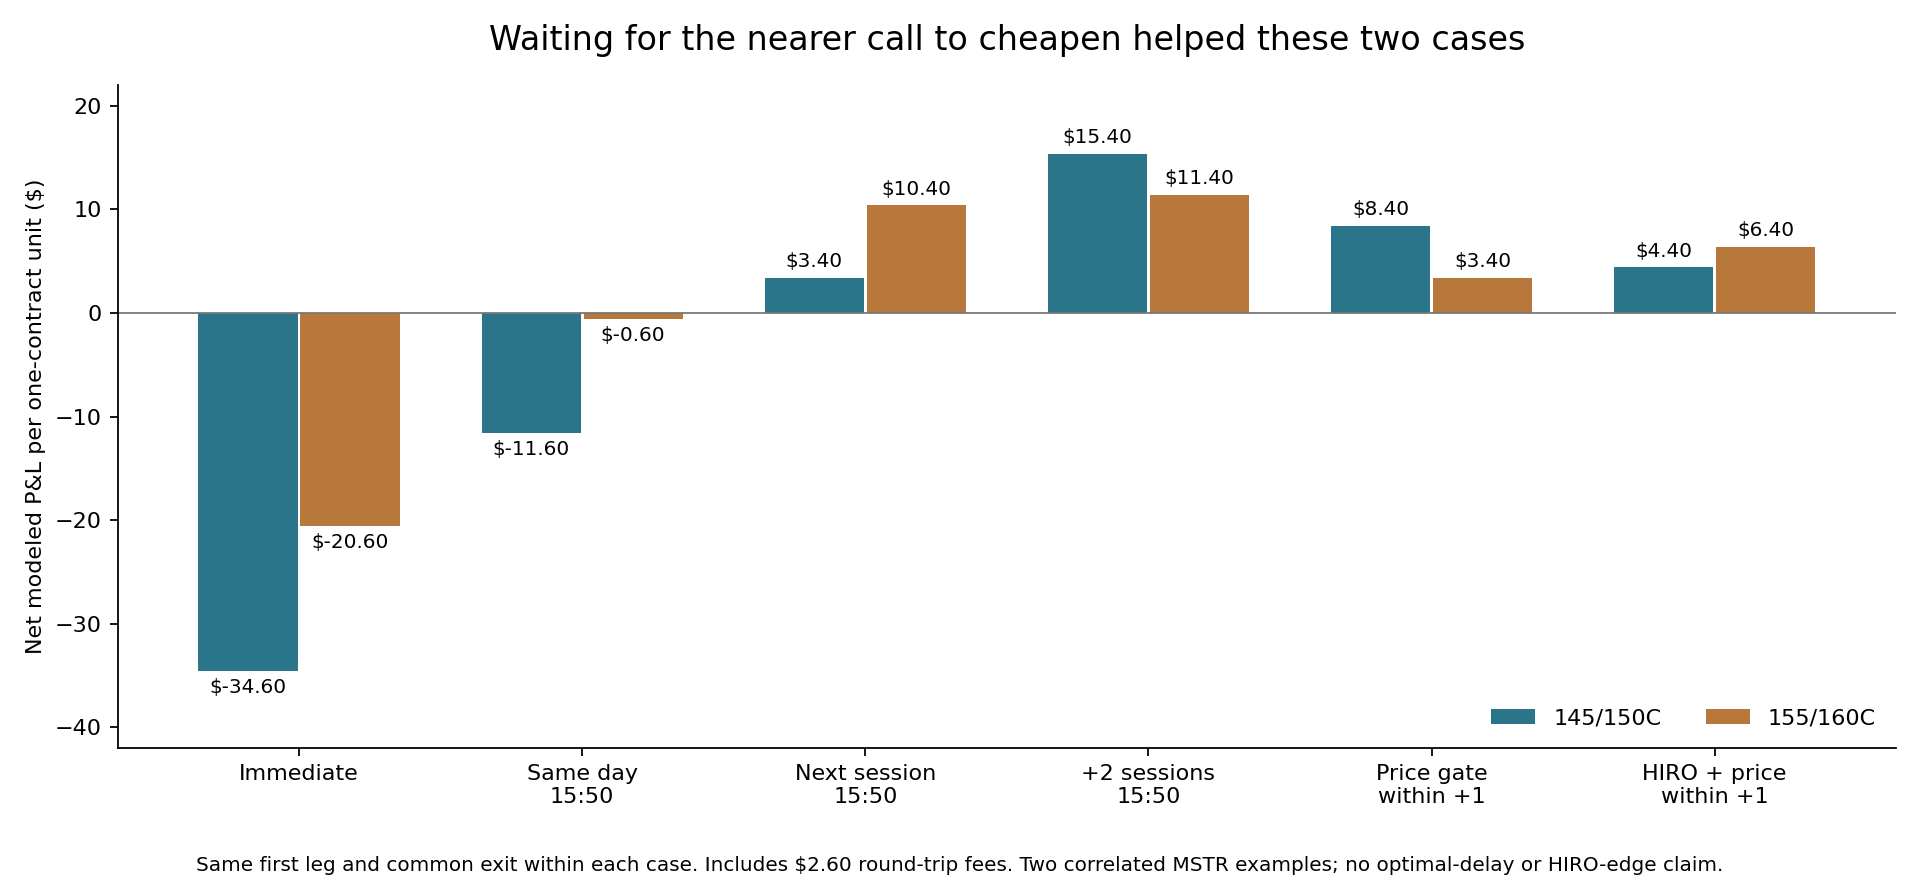

Data behind this chart, as committed beside it:
tradeDate, leg1_strike, leg2_strike, entry_time, leg1_price, method, horizon, status, leg2_time, leg2_price, exit_time, pnl_net, pnl_extra_1c_slippage, first_leg_min_pnl, completion_benefit_vs_close
2026-08-20, 150.0, 145.0, 2026-08-21T10:41:00-04:00, 0.61, simultaneous, -1, completed, 2026-08-21T10:41:00-04:00, 0.95, 2026-08-26T15:50:00-04:00, -34.6, -38.6, , -24.3
2026-08-20, 150.0, 145.0, 2026-08-21T10:41:00-04:00, 0.61, fixed_clock, 0, completed, 2026-08-21T15:50:00-04:00, 0.72, 2026-08-26T15:50:00-04:00, -11.6, -15.6, -36.3, -17.3
2026-08-20, 150.0, 145.0, 2026-08-21T10:41:00-04:00, 0.61, fixed_clock, 1, completed, 2026-08-24T15:50:00-04:00, 0.57, 2026-08-26T15:50:00-04:00, 3.4, -0.6, -36.3, -18.3
2026-08-20, 150.0, 145.0, 2026-08-21T10:41:00-04:00, 0.61, fixed_clock, 2, completed, 2026-08-25T15:50:00-04:00, 0.45, 2026-08-26T15:50:00-04:00, 15.4, 11.4, -36.3, -18.3
2026-08-20, 150.0, 145.0, 2026-08-21T10:41:00-04:00, 0.61, price_finance, 0, aborted_uncompleted, , , 2026-08-21T15:50:00-04:00, 5.7, 3.7, -36.3, 
2026-08-20, 150.0, 145.0, 2026-08-21T10:41:00-04:00, 0.61, price_finance, 1, completed, 2026-08-24T09:46:00-04:00, 0.52, 2026-08-26T15:50:00-04:00, 8.4, 4.4, -36.3, -17.3
2026-08-20, 150.0, 145.0, 2026-08-21T10:41:00-04:00, 0.61, price_finance, 2, completed, 2026-08-24T09:46:00-04:00, 0.52, 2026-08-26T15:50:00-04:00, 8.4, 4.4, -36.3, -17.3
2026-08-20, 150.0, 145.0, 2026-08-21T10:41:00-04:00, 0.61, hiro_finance, 0, aborted_uncompleted, , , 2026-08-21T15:50:00-04:00, 5.7, 3.7, -36.3, 
2026-08-20, 150.0, 145.0, 2026-08-21T10:41:00-04:00, 0.61, hiro_finance, 1, completed, 2026-08-24T13:24:00-04:00, 0.56, 2026-08-26T15:50:00-04:00, 4.4, 0.4, -36.3, -17.3
2026-08-20, 150.0, 145.0, 2026-08-21T10:41:00-04:00, 0.61, hiro_finance, 2, completed, 2026-08-24T13:24:00-04:00, 0.56, 2026-08-26T15:50:00-04:00, 4.4, 0.4, -36.3, -17.3
2026-08-21, 160.0, 155.0, 2026-08-24T10:51:00-04:00, 0.26, simultaneous, -1, completed, 2026-08-24T10:51:00-04:00, 0.47, 2026-08-27T15:50:00-04:00, -20.6, -24.6, , -13.3
2026-08-21, 160.0, 155.0, 2026-08-24T10:51:00-04:00, 0.26, fixed_clock, 0, completed, 2026-08-24T15:50:00-04:00, 0.27, 2026-08-27T15:50:00-04:00, -0.6, -4.6, -21.3, -9.3
2026-08-21, 160.0, 155.0, 2026-08-24T10:51:00-04:00, 0.26, fixed_clock, 1, completed, 2026-08-25T15:50:00-04:00, 0.16, 2026-08-27T15:50:00-04:00, 10.4, 6.4, -21.3, -4.3
2026-08-21, 160.0, 155.0, 2026-08-24T10:51:00-04:00, 0.26, fixed_clock, 2, completed, 2026-08-26T15:50:00-04:00, 0.15, 2026-08-27T15:50:00-04:00, 11.4, 7.4, -21.3, -10.3
2026-08-21, 160.0, 155.0, 2026-08-24T10:51:00-04:00, 0.26, price_finance, 0, completed, 2026-08-24T14:43:00-04:00, 0.23, 2026-08-27T15:50:00-04:00, 3.4, -0.6, -21.3, -3.3
2026-08-21, 160.0, 155.0, 2026-08-24T10:51:00-04:00, 0.26, price_finance, 1, completed, 2026-08-24T14:43:00-04:00, 0.23, 2026-08-27T15:50:00-04:00, 3.4, -0.6, -21.3, -3.3
2026-08-21, 160.0, 155.0, 2026-08-24T10:51:00-04:00, 0.26, price_finance, 2, completed, 2026-08-24T14:43:00-04:00, 0.23, 2026-08-27T15:50:00-04:00, 3.4, -0.6, -21.3, -3.3
2026-08-21, 160.0, 155.0, 2026-08-24T10:51:00-04:00, 0.26, hiro_finance, 0, aborted_uncompleted, , , 2026-08-24T15:50:00-04:00, 8.7, 6.7, -21.3, 
2026-08-21, 160.0, 155.0, 2026-08-24T10:51:00-04:00, 0.26, hiro_finance, 1, completed, 2026-08-25T11:27:00-04:00, 0.2, 2026-08-27T15:50:00-04:00, 6.4, 2.4, -21.3, -5.3
2026-08-21, 160.0, 155.0, 2026-08-24T10:51:00-04:00, 0.26, hiro_finance, 2, completed, 2026-08-25T11:27:00-04:00, 0.2, 2026-08-27T15:50:00-04:00, 6.4, 2.4, -21.3, -5.3
